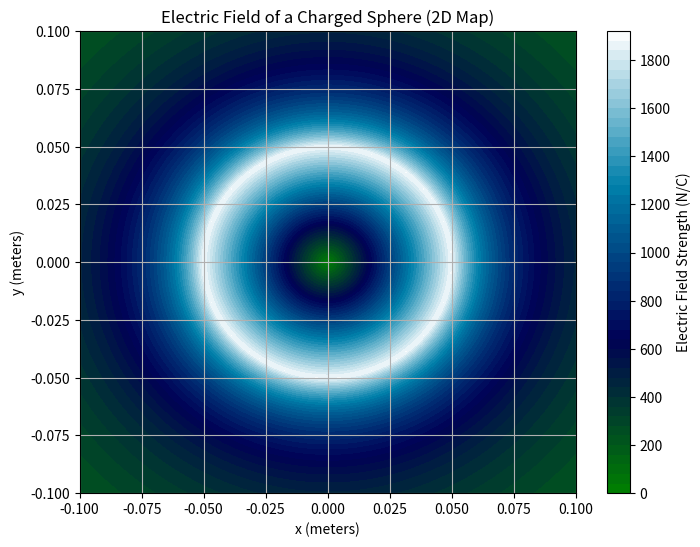

Recreate this plot in Python.
import numpy as np
import  matplotlib.pyplot as plt
from scipy.integrate import quad
from sympy import Symbol, integrate
from scipy.integrate import dblquad
from scipy.integrate import tplquad
from numpy import log, sin

def integrand(x):
    return log(sin(x))
print(quad(integrand, 0, 2))
x = Symbol('x')
print(integrate(x**2, x))
#def Electric_Field(Q,r,R):

#Parameters


# Constants
epsilon_0 = 8.85e-12 # Permittivity of free space in C^2 / (N·m^2)
sigma = 1e-6 # volume charge density in C/m^3 (1 μC/m^3)
R = 0.05 # Radius of the sphere in meters (5 cm)
# Total charge on the sphere
Q = sigma * (4 / 3) * np.pi * R ** 3 # Charge of the sphere
# Electric field calculation function for a charged sphere in 2D
def electric_field_sphere(x, y, sigma, R, epsilon_0):
    r = np.sqrt(x ** 2 + y ** 2) # Radial distance from the center
# Electric field inside the sphere (r < R)
    if r < R:
        E = (1 / (4 * np.pi * epsilon_0)) * (Q*r / R ** 3) # Inside the sphere
    else:
        # Electric field outside the sphere (r > R)
        E = (1 / (4 * np.pi * epsilon_0)) * (Q / r ** 2) # Outside the sphere
    return E
# Create a grid of points in the x-y plane
x = np.linspace(-0.1, 0.1, 200) # X coordinates from -10 cm to 10 cm
y = np.linspace(-0.1, 0.1, 200) # Y coordinates from -10 cm to 10 cm
X, Y = np.meshgrid(x, y)
# Vectorize the electric field function and compute the electric field on the grid.
E_values = np.vectorize(electric_field_sphere)(X, Y, sigma, R, epsilon_0)
# Now, E_values contains the electric field at each (X, Y) point in the grid
# Plotting the electric field as a color map
plt.figure(figsize=(8, 6))
plt.contourf(X, Y, E_values, levels=50, cmap='ocean') # Color map for electric field magnitude
# Adding labels and title
plt.colorbar(label='Electric Field Strength (N/C)') # Color bar to show the field strength
plt.xlabel("x (meters)")
plt.ylabel("y (meters)")
plt.title("Electric Field of a Charged Sphere (2D Map)")
plt.grid(True)
# Show the plot
plt.show()
